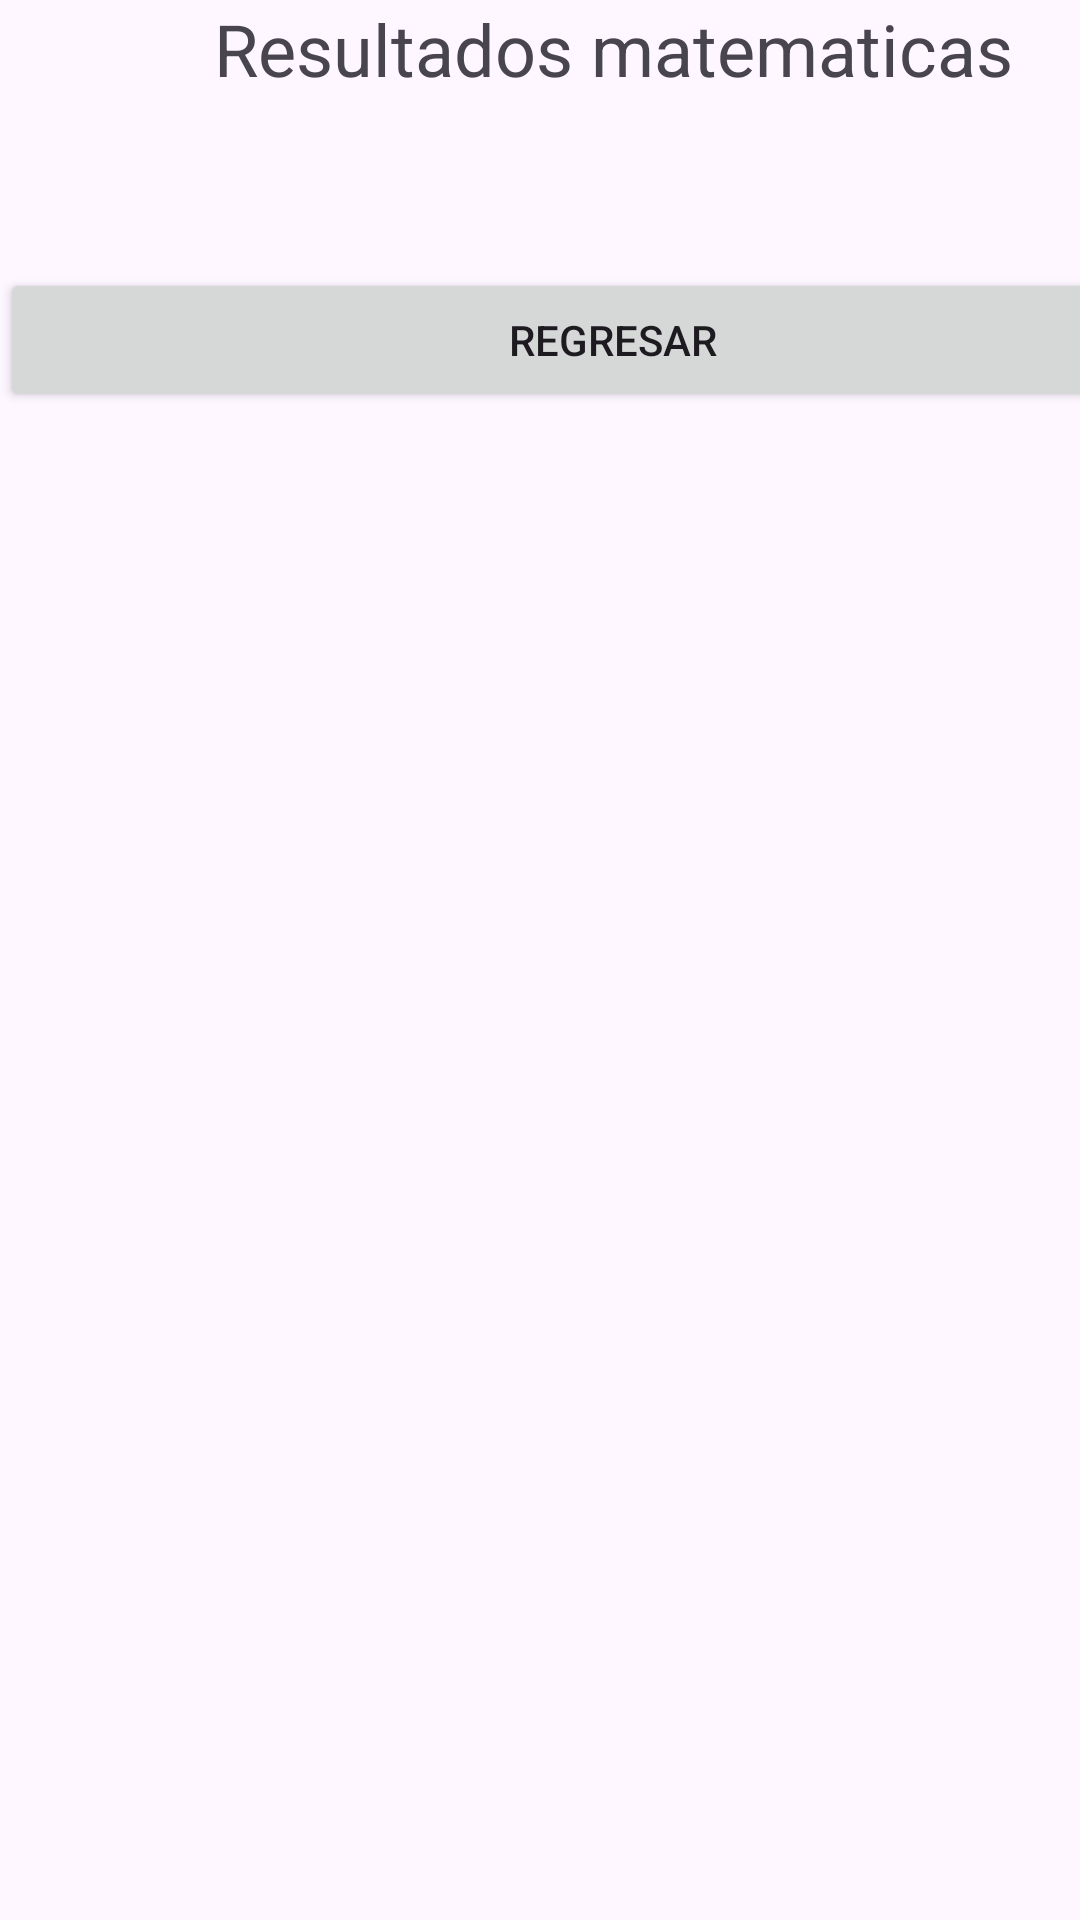

Layout XML and referenced resources for this Android screen:
<!-- AndroidManifest.xml: application theme Theme.APP_CALIFICACIONES -->
<!-- res/layout/activity_res_mat.xml -->
<?xml version="1.0" encoding="utf-8"?>
<androidx.constraintlayout.widget.ConstraintLayout xmlns:android="http://schemas.android.com/apk/res/android"
    xmlns:app="http://schemas.android.com/apk/res-auto"
    xmlns:tools="http://schemas.android.com/tools"
    android:id="@+id/main"
    android:layout_width="match_parent"
    android:layout_height="match_parent"
    tools:context=".resMat">

    <LinearLayout
        android:layout_width="409dp"
        android:layout_height="729dp"
        android:orientation="vertical"
        tools:layout_editor_absoluteX="1dp"
        tools:layout_editor_absoluteY="1dp">

        <TextView
            android:id="@+id/textView42"
            android:layout_width="match_parent"
            android:layout_height="wrap_content"
            android:text="Resultados matematicas"
            android:textAlignment="center"
            android:textSize="24sp" />

        <TextView
            android:id="@+id/textView43"
            android:layout_width="match_parent"
            android:layout_height="wrap_content" />

        <TextView
            android:id="@+id/lbl_matnombre"
            android:layout_width="match_parent"
            android:layout_height="wrap_content" />

        <TextView
            android:id="@+id/lbl_matresp"
            android:layout_width="match_parent"
            android:layout_height="wrap_content" />

        <Button
            android:id="@+id/btn_matregresar"
            android:layout_width="match_parent"
            android:layout_height="wrap_content"
            android:text="Regresar" />
    </LinearLayout>
</androidx.constraintlayout.widget.ConstraintLayout>
<!-- resources referenced by this layout -->
<resources>
  <style name="Theme.APP_CALIFICACIONES" parent="Base.Theme.APP_CALIFICACIONES" />
  <style name="Base.Theme.APP_CALIFICACIONES" parent="Theme.Material3.DayNight.NoActionBar">
          
          
      </style>
</resources>
